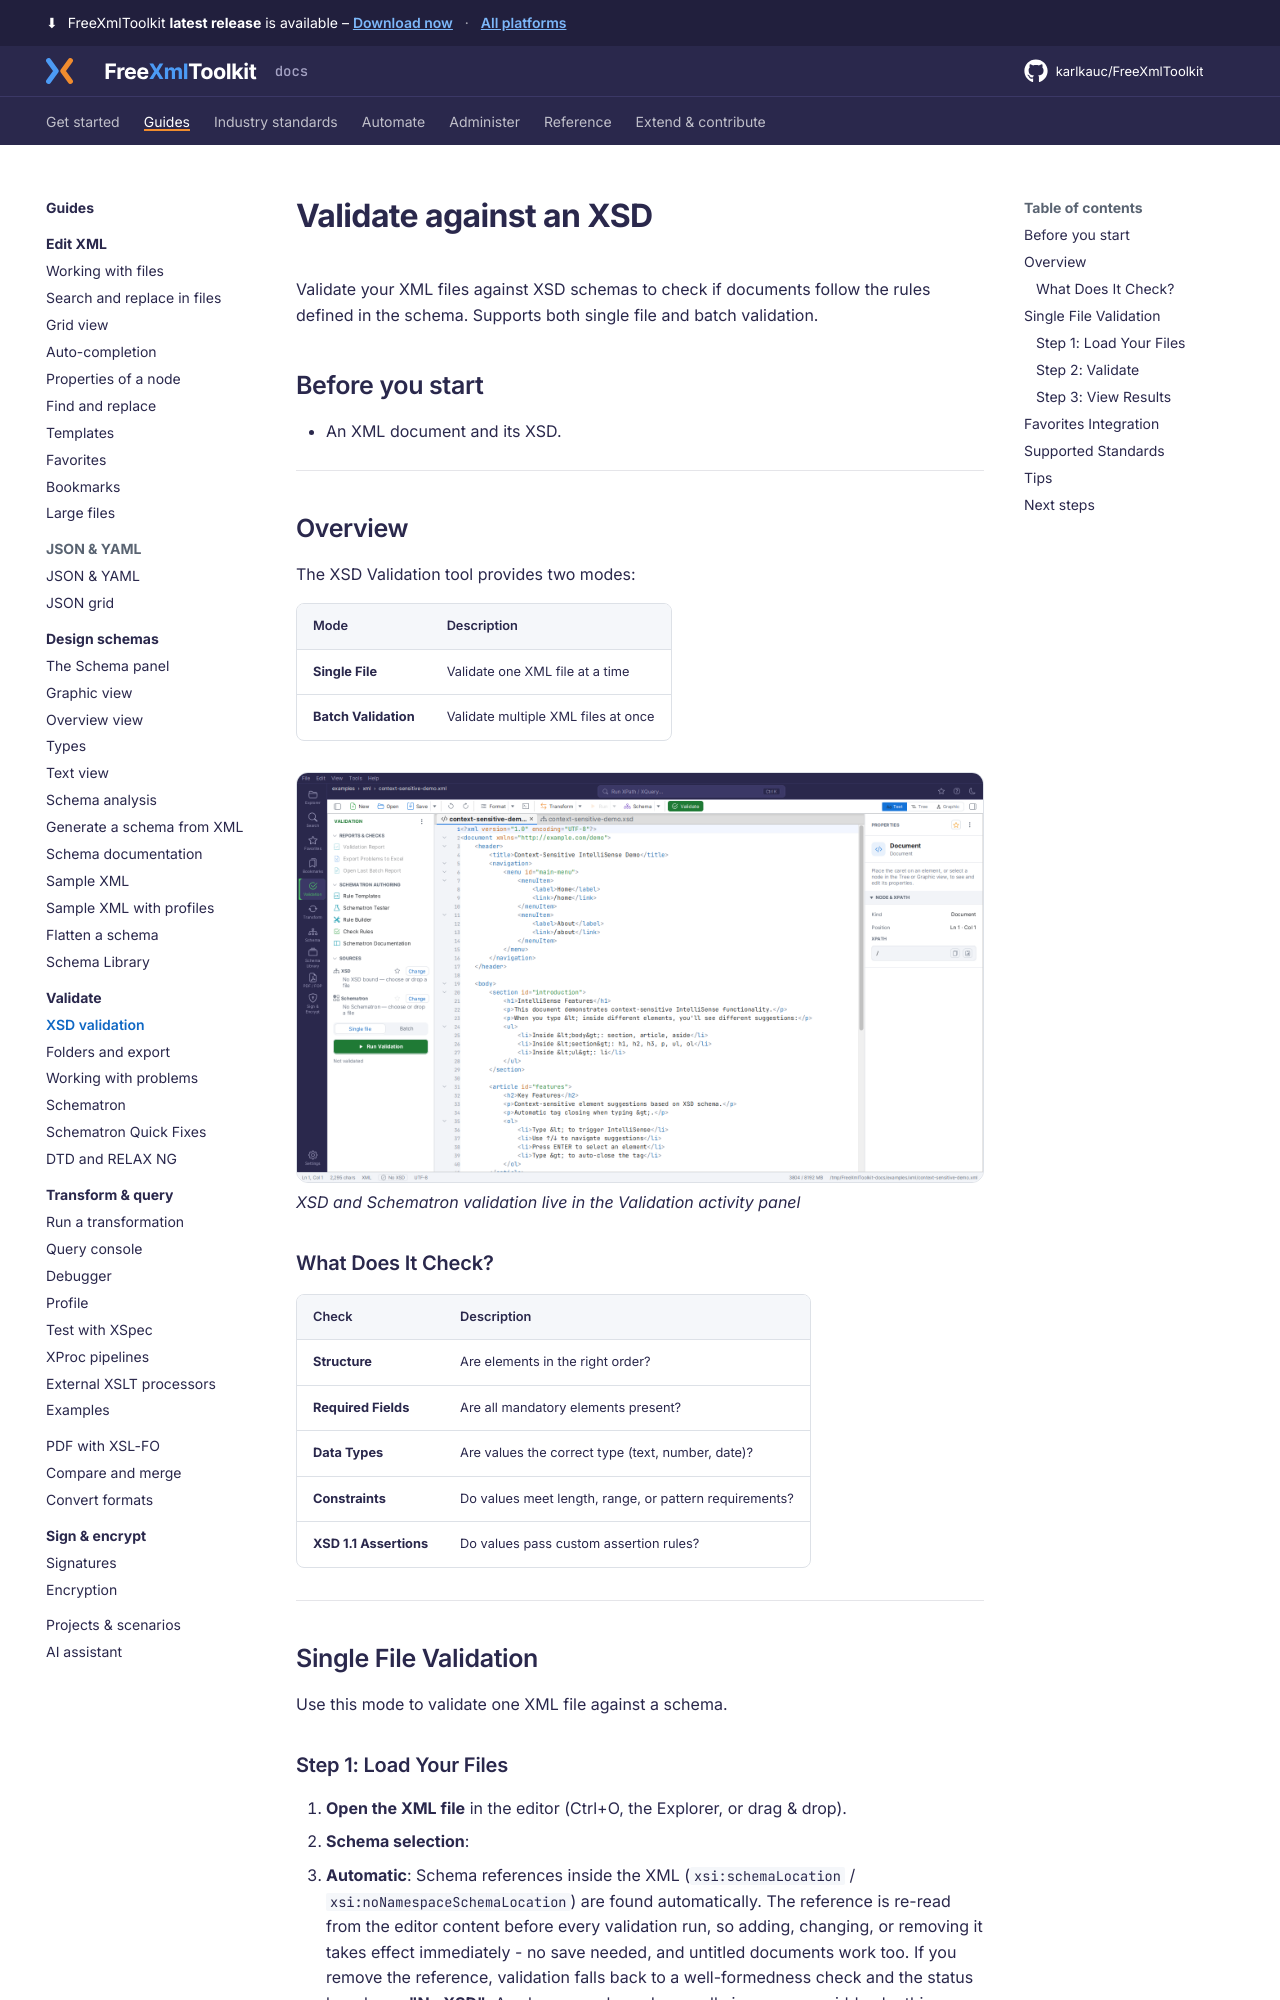

repository: karlkauc/FreeXmlToolkit · page: guides/validate/xsd/index.html · generator: mkdocs

# Validate against an XSD

Validate your XML files against XSD schemas to check if documents follow the rules defined in the schema. Supports both single file and batch validation.

## Before you start

- An XML document and its XSD.

---

## Overview

The XSD Validation tool provides two modes:

| Mode | Description |
|------|-------------|
| **Single File** | Validate one XML file at a time |
| **Batch Validation** | Validate multiple XML files at once |

![The Validation activity](../../img/unified-shell-validation.png#only-light)
![The Validation activity](../../img/unified-shell-validation-dark.png#only-dark)
*XSD and Schematron validation live in the Validation activity panel*

### What Does It Check?

| Check | Description |
|-------|-------------|
| **Structure** | Are elements in the right order? |
| **Required Fields** | Are all mandatory elements present? |
| **Data Types** | Are values the correct type (text, number, date)? |
| **Constraints** | Do values meet length, range, or pattern requirements? |
| **XSD 1.1 Assertions** | Do values pass custom assertion rules? |

---

## Single File Validation

Use this mode to validate one XML file against a schema.
